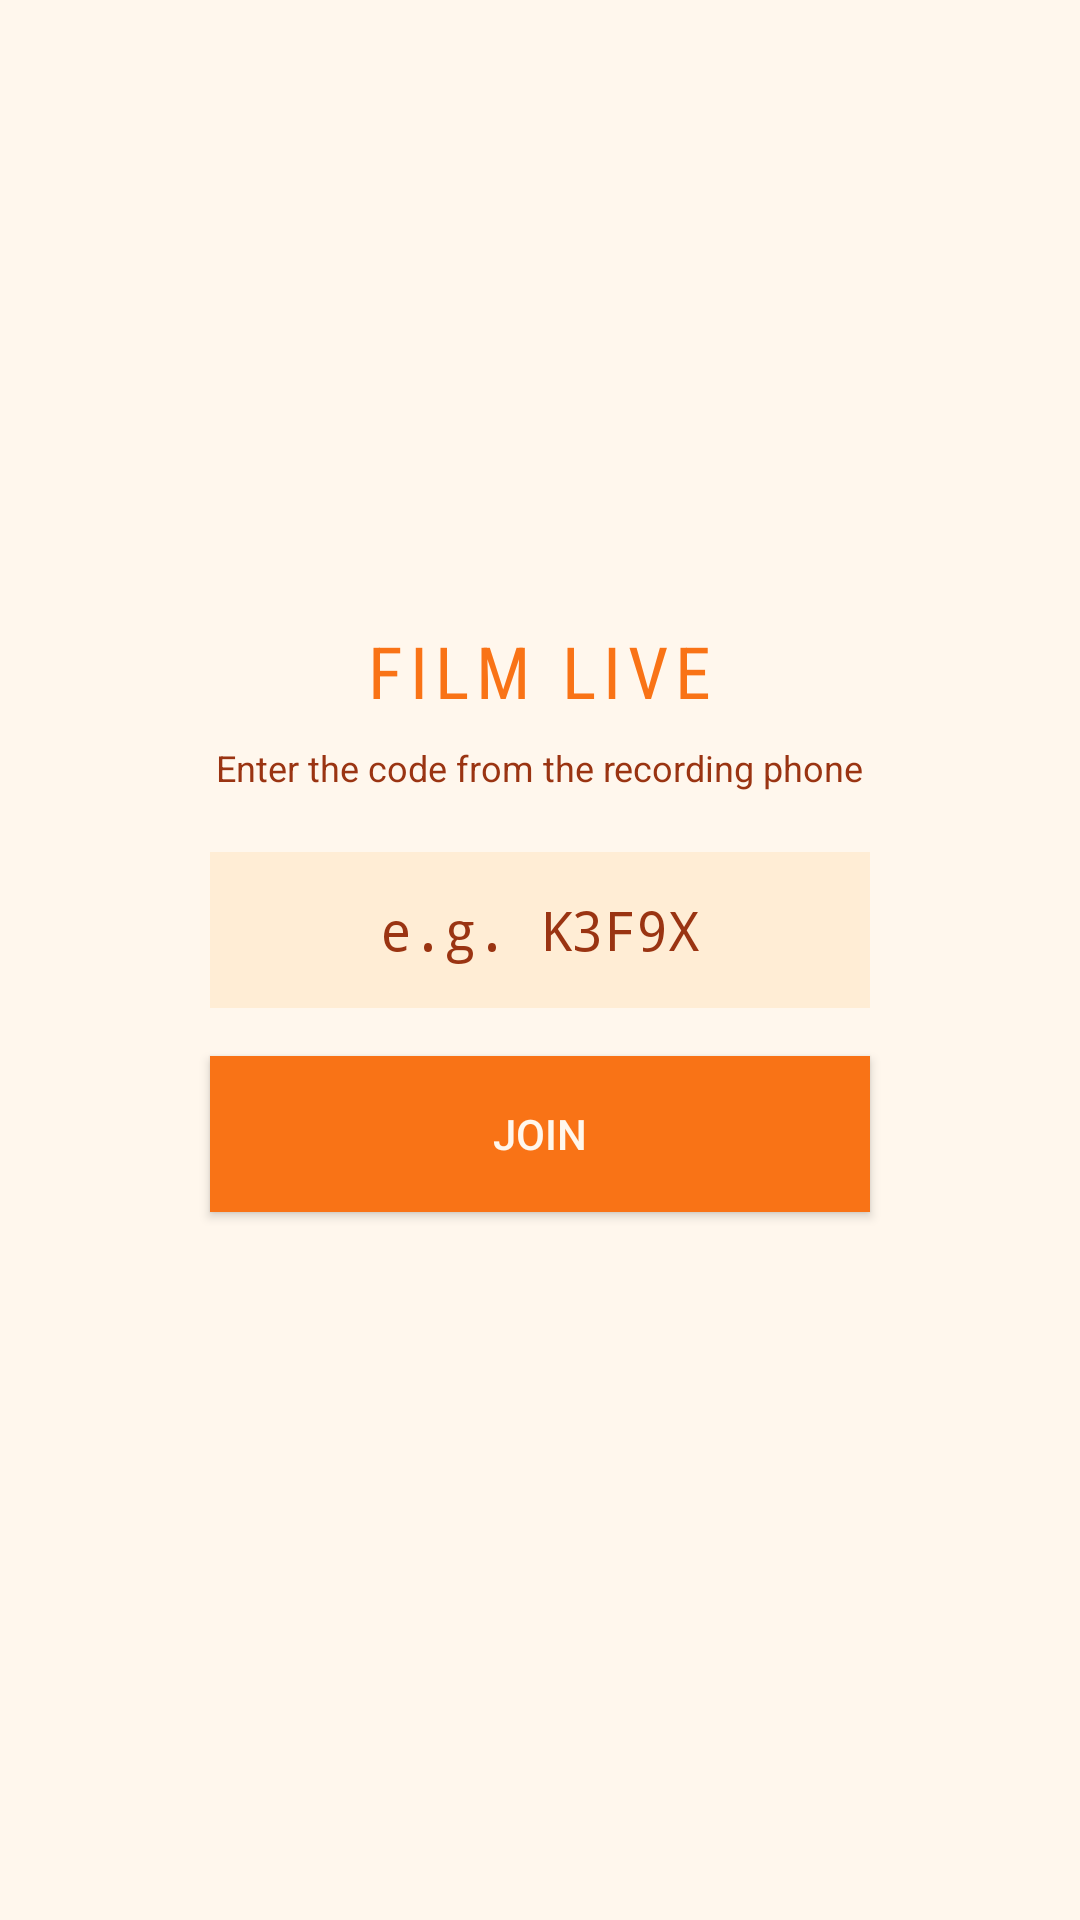

Layout XML and referenced resources for this Android screen:
<!-- AndroidManifest.xml: application theme Theme.MADXS -->
<!-- res/layout/activity_film.xml -->
<?xml version="1.0" encoding="utf-8"?>
<FrameLayout xmlns:android="http://schemas.android.com/apk/res/android"
    xmlns:app="http://schemas.android.com/apk/res-auto"
    android:layout_width="match_parent"
    android:layout_height="match_parent"
    android:background="@color/bg">

    <WebView
        android:id="@+id/webFilm"
        android:layout_width="match_parent"
        android:layout_height="match_parent" />

    
    <LinearLayout
        android:id="@+id/joinOverlay"
        android:layout_width="match_parent"
        android:layout_height="match_parent"
        android:background="@color/bg"
        android:orientation="vertical"
        android:gravity="center"
        android:padding="32dp">

        <TextView
            android:layout_width="wrap_content"
            android:layout_height="wrap_content"
            android:text="FILM LIVE"
            android:textColor="@color/accent"
            android:textSize="24sp"
            android:fontFamily="sans-serif-condensed"
            android:letterSpacing="0.1"
            android:layout_marginBottom="8dp" />

        <TextView
            android:layout_width="wrap_content"
            android:layout_height="wrap_content"
            android:text="Enter the code from the recording phone"
            android:textColor="@color/muted"
            android:textSize="12sp"
            android:layout_marginBottom="12dp" />

        
        <LinearLayout
            android:id="@+id/liveFriendsContainer"
            android:layout_width="260dp"
            android:layout_height="wrap_content"
            android:orientation="vertical"
            android:layout_marginBottom="8dp" />

        <View
            android:id="@+id/liveFriendsDivider"
            android:layout_width="220dp"
            android:layout_height="1dp"
            android:background="@color/border"
            android:layout_marginBottom="16dp"
            android:visibility="gone" />

        <EditText
            android:id="@+id/etJoinCode"
            android:layout_width="220dp"
            android:layout_height="52dp"
            android:hint="e.g. K3F9X"
            android:inputType="textCapCharacters"
            android:gravity="center"
            android:textSize="18sp"
            android:fontFamily="monospace"
            android:textColor="@color/accent2"
            android:textColorHint="@color/muted"
            android:background="@color/surface"
            android:layout_marginBottom="16dp" />

        <Button
            android:id="@+id/btnJoin"
            android:layout_width="220dp"
            android:layout_height="52dp"
            android:text="JOIN"
            android:textColor="@color/bg"
            android:background="@color/accent"
            app:backgroundTint="@color/accent" />

        <TextView
            android:id="@+id/tvJoinStatus"
            android:layout_width="wrap_content"
            android:layout_height="wrap_content"
            android:textColor="@color/muted"
            android:textSize="11sp"
            android:fontFamily="monospace"
            android:layout_marginTop="14dp" />
    </LinearLayout>
</FrameLayout>
<!-- resources referenced by this layout -->
<resources>
  <color name="accent">#F97316</color>
  <color name="accent2">#FB923C</color>
  <color name="bg">#FFF7ED</color>
  <color name="border">#FDBA74</color>
  <color name="muted">#9A3412</color>
  <color name="surface">#FFEDD5</color>
  <style name="Theme.MADXS" parent="Theme.MaterialComponents.Light.NoActionBar">
          <item name="colorPrimary">@color/accent</item>
          <item name="colorPrimaryVariant">@color/accent2</item>
          <item name="colorOnPrimary">@color/bg</item>
          <item name="colorSurface">@color/surface</item>
          <item name="android:windowBackground">@color/bg</item>
          <item name="android:statusBarColor">@color/bg</item>
          <item name="android:navigationBarColor">@color/bg</item>
          <item name="android:windowLightStatusBar">true</item>
          <item name="android:windowLightNavigationBar">true</item>
          <item name="android:textColor">@color/text</item>
      </style>
  <color name="text">#7C2D12</color>
</resources>
